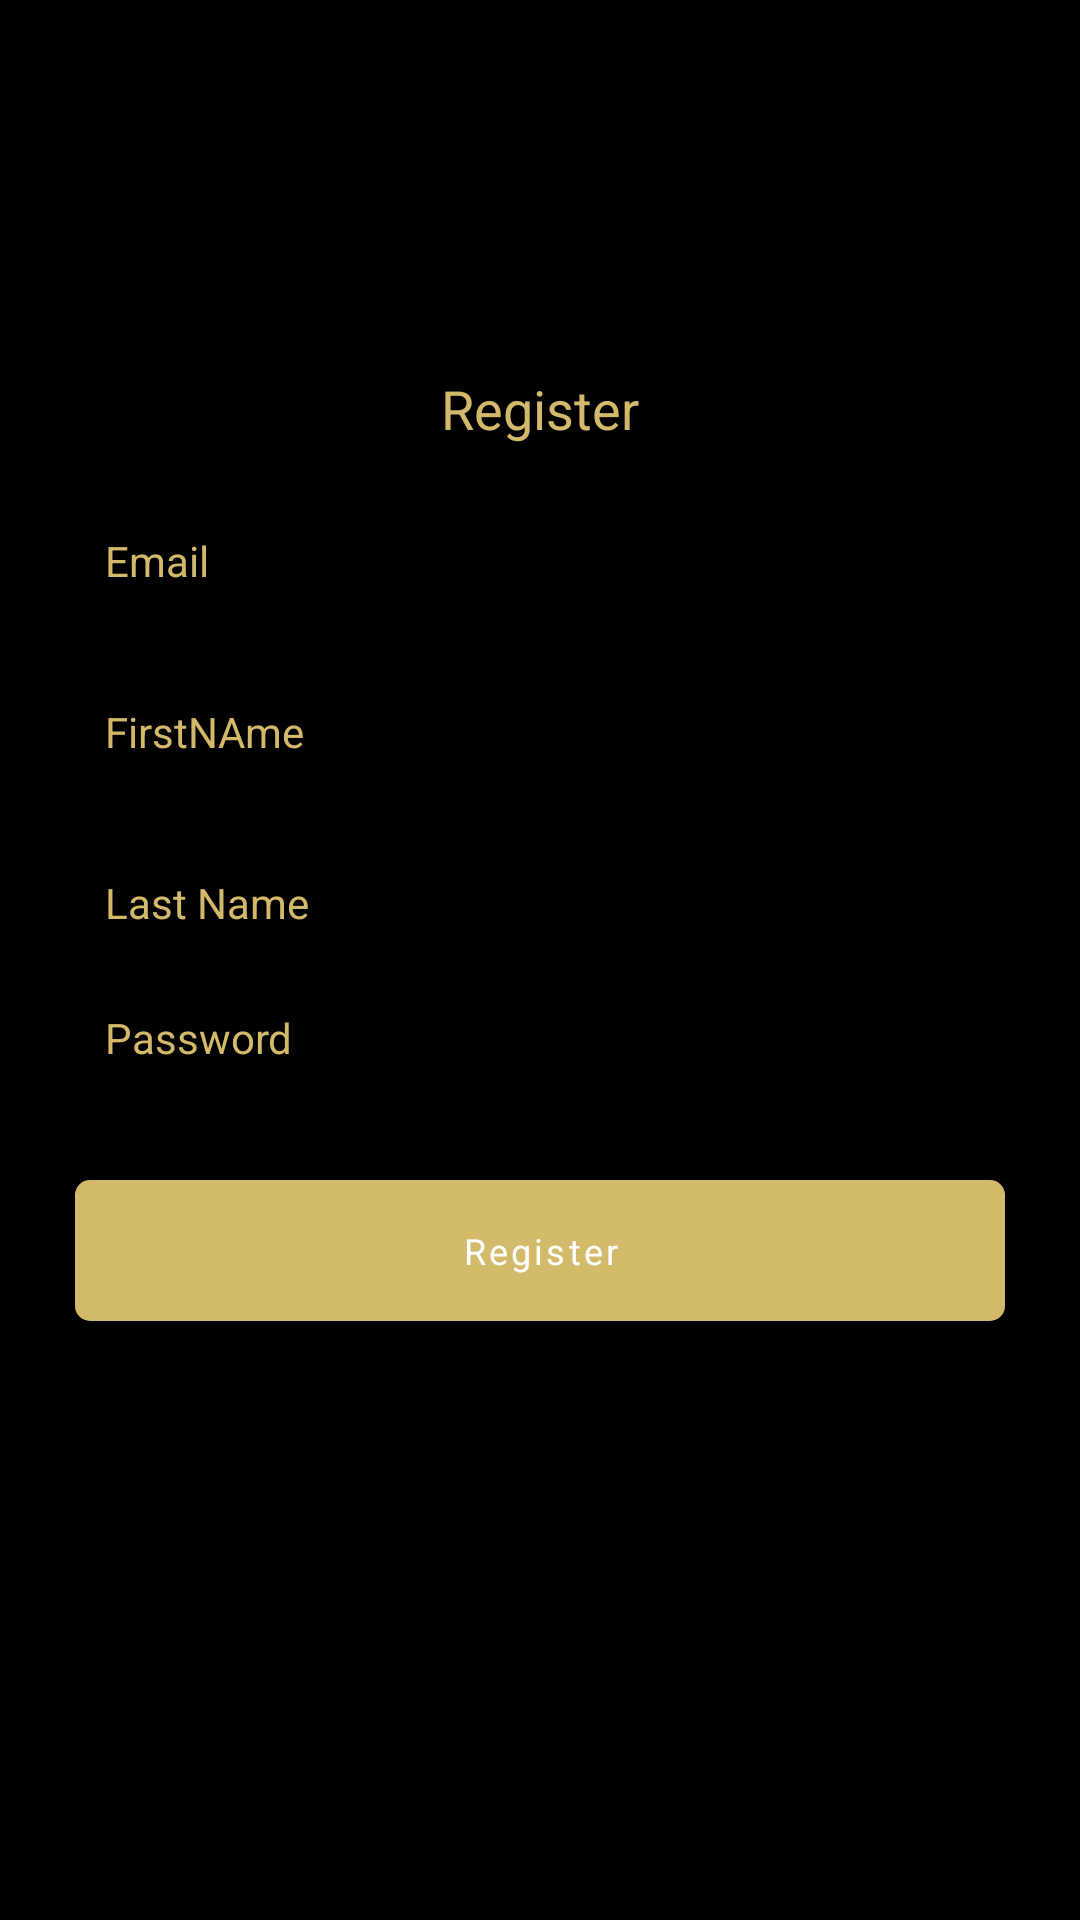

Reconstruct the res/layout file that produces this screen, plus the resources it refers to.
<!-- AndroidManifest.xml: application theme Theme.MyApplication -->
<!-- res/layout/activity_register.xml -->
<?xml version="1.0" encoding="utf-8"?>
<androidx.constraintlayout.widget.ConstraintLayout xmlns:android="http://schemas.android.com/apk/res/android"
    xmlns:app="http://schemas.android.com/apk/res-auto"
    xmlns:tools="http://schemas.android.com/tools"
    android:layout_width="match_parent"
    android:layout_height="match_parent"
    android:background="@color/black"
    tools:context=".ui.register.RegisterActivity">

    <TextView
        android:id="@+id/textView4"
        style="@style/TextView.poppinsReguler18SpGold"
        android:layout_width="wrap_content"
        android:layout_height="wrap_content"
        android:layout_marginTop="124dp"
        android:text="@string/register"
        app:layout_constraintEnd_toEndOf="parent"
        app:layout_constraintStart_toStartOf="parent"
        app:layout_constraintTop_toTopOf="parent" />

    <EditText
        android:id="@+id/email_register"
        style="@style/EditText.third"
        android:layout_width="0dp"
        android:layout_height="wrap_content"
        android:layout_marginStart="25dp"
        android:layout_marginTop="16dp"
        android:layout_marginEnd="25dp"
        android:ems="10"
        android:inputType="textEmailAddress"
        android:hint="@string/email"
        app:layout_constraintEnd_toEndOf="parent"
        app:layout_constraintStart_toStartOf="parent"
        app:layout_constraintTop_toBottomOf="@+id/textView4" />

    <EditText
        android:id="@+id/firstanme"
        style="@style/EditText.third"
        android:layout_width="0dp"
        android:layout_height="wrap_content"
        android:layout_marginStart="25dp"
        android:layout_marginTop="12dp"
        android:layout_marginEnd="25dp"
        android:ems="10"
        android:inputType="textPersonName"
        android:hint="@string/firstname"
        app:layout_constraintEnd_toEndOf="parent"
        app:layout_constraintStart_toStartOf="parent"
        app:layout_constraintTop_toBottomOf="@+id/email_register" />

    <EditText
        android:id="@+id/lastName"
        style="@style/EditText.third"
        android:layout_width="0dp"
        android:layout_height="wrap_content"
        android:layout_marginStart="25dp"
        android:layout_marginTop="12dp"
        android:layout_marginEnd="25dp"
        android:ems="10"
        android:inputType="textPersonName"
        android:hint="@string/last_name"
        app:layout_constraintEnd_toEndOf="parent"
        app:layout_constraintStart_toStartOf="parent"
        app:layout_constraintTop_toBottomOf="@+id/firstanme" />

    <EditText
        android:id="@+id/password_register4"
        style="@style/EditText.third"
        android:layout_width="0dp"
        android:layout_height="wrap_content"
        android:layout_marginStart="25dp"
        android:layout_marginEnd="25dp"
        android:ems="10"
        android:hint="@string/password"
        android:inputType="textPassword"
        app:layout_constraintEnd_toEndOf="parent"
        app:layout_constraintStart_toStartOf="parent"
        app:layout_constraintTop_toBottomOf="@+id/lastName" />

    <com.google.android.material.button.MaterialButton
        android:id="@+id/btn_register"
        style="@style/Button.primary"
        android:layout_width="0dp"
        android:layout_height="47dp"
        android:layout_marginStart="25dp"
        android:layout_marginTop="25dp"
        android:layout_marginEnd="25dp"
        android:background="@drawable/btn_primary"
        android:text="@string/register"
        app:backgroundTint="@color/colorGold1"
        app:layout_constraintEnd_toEndOf="parent"
        app:layout_constraintHorizontal_bias="1.0"
        app:layout_constraintStart_toStartOf="parent"
        app:layout_constraintTop_toBottomOf="@+id/password_register4" />

</androidx.constraintlayout.widget.ConstraintLayout>
<!-- resources referenced by this layout -->
<resources>
  <color name="black">#FF000000</color>
  <color name="colorGold1">#D3B96A</color>
  <!-- drawable btn_primary (drawable) -->
  <?xml version="1.0" encoding="utf-8"?>
  <shape xmlns:android="http://schemas.android.com/apk/res/android">
  
      <solid android:color="@color/colorGold1"></solid>
      <corners android:radius="5dp"></corners>
  
  </shape>
  <string name="email">Email</string>
  <string name="firstname">FirstNAme</string>
  <string name="last_name">Last Name</string>
  <string name="password">Password</string>
  <string name="register">Register</string>
  <style name="Button.primary">
          <item name="fontFamily">@font/poppins_medium</item>
          <item name="android:textSize">12sp</item>
          <item name="textAllCaps">false</item>
          <item name="android:textColor">@color/colorWhite</item>
          <item name="android:padding">6dp</item>
          <item name="android:textColorHint">@color/colorWhite</item>
      </style>
  <style name="EditText.third">
          <item name="android:textSize">14dp</item>
          <item name="fontFamily">@font/poppins_reguler</item>
          <item name="android:textColor">@color/colorGold1</item>
          <item name="android:textColorHint">@color/colorGold1</item>
          <item name="android:paddingLeft">10dp</item>
          <item name="android:paddingTop">13dp</item>
          <item name="android:paddingBottom">13dp</item>
      </style>
  <style name="TextView.poppinsReguler18SpGold">
          <item name="fontFamily">@font/poppins_reguler</item>
          <item name="android:textSize">18sp</item>
          <item name="android:textColor">@color/colorGold1</item>
          <item name="android:textColorHint">@color/colorGold1</item>
      </style>
  <style name="Theme.MyApplication" parent="Theme.MaterialComponents.DayNight.NoActionBar">
          
          <item name="colorPrimary">@color/purple_500</item>
          <item name="colorPrimaryVariant">@color/purple_700</item>
          <item name="colorOnPrimary">@color/white</item>
          
          <item name="colorSecondary">@color/teal_200</item>
          <item name="colorSecondaryVariant">@color/teal_700</item>
          <item name="colorOnSecondary">@color/black</item>
          
          <item name="android:statusBarColor" tools:targetApi="l">?attr/colorPrimaryVariant</item>
          
      </style>
  <color name="colorWhite">#FFFFFF</color>
  <color name="purple_500">#FF6200EE</color>
  <color name="purple_700">#FF3700B3</color>
  <color name="white">#FFFFFFFF</color>
  <color name="teal_200">#FF03DAC5</color>
  <color name="teal_700">#FF018786</color>
</resources>
